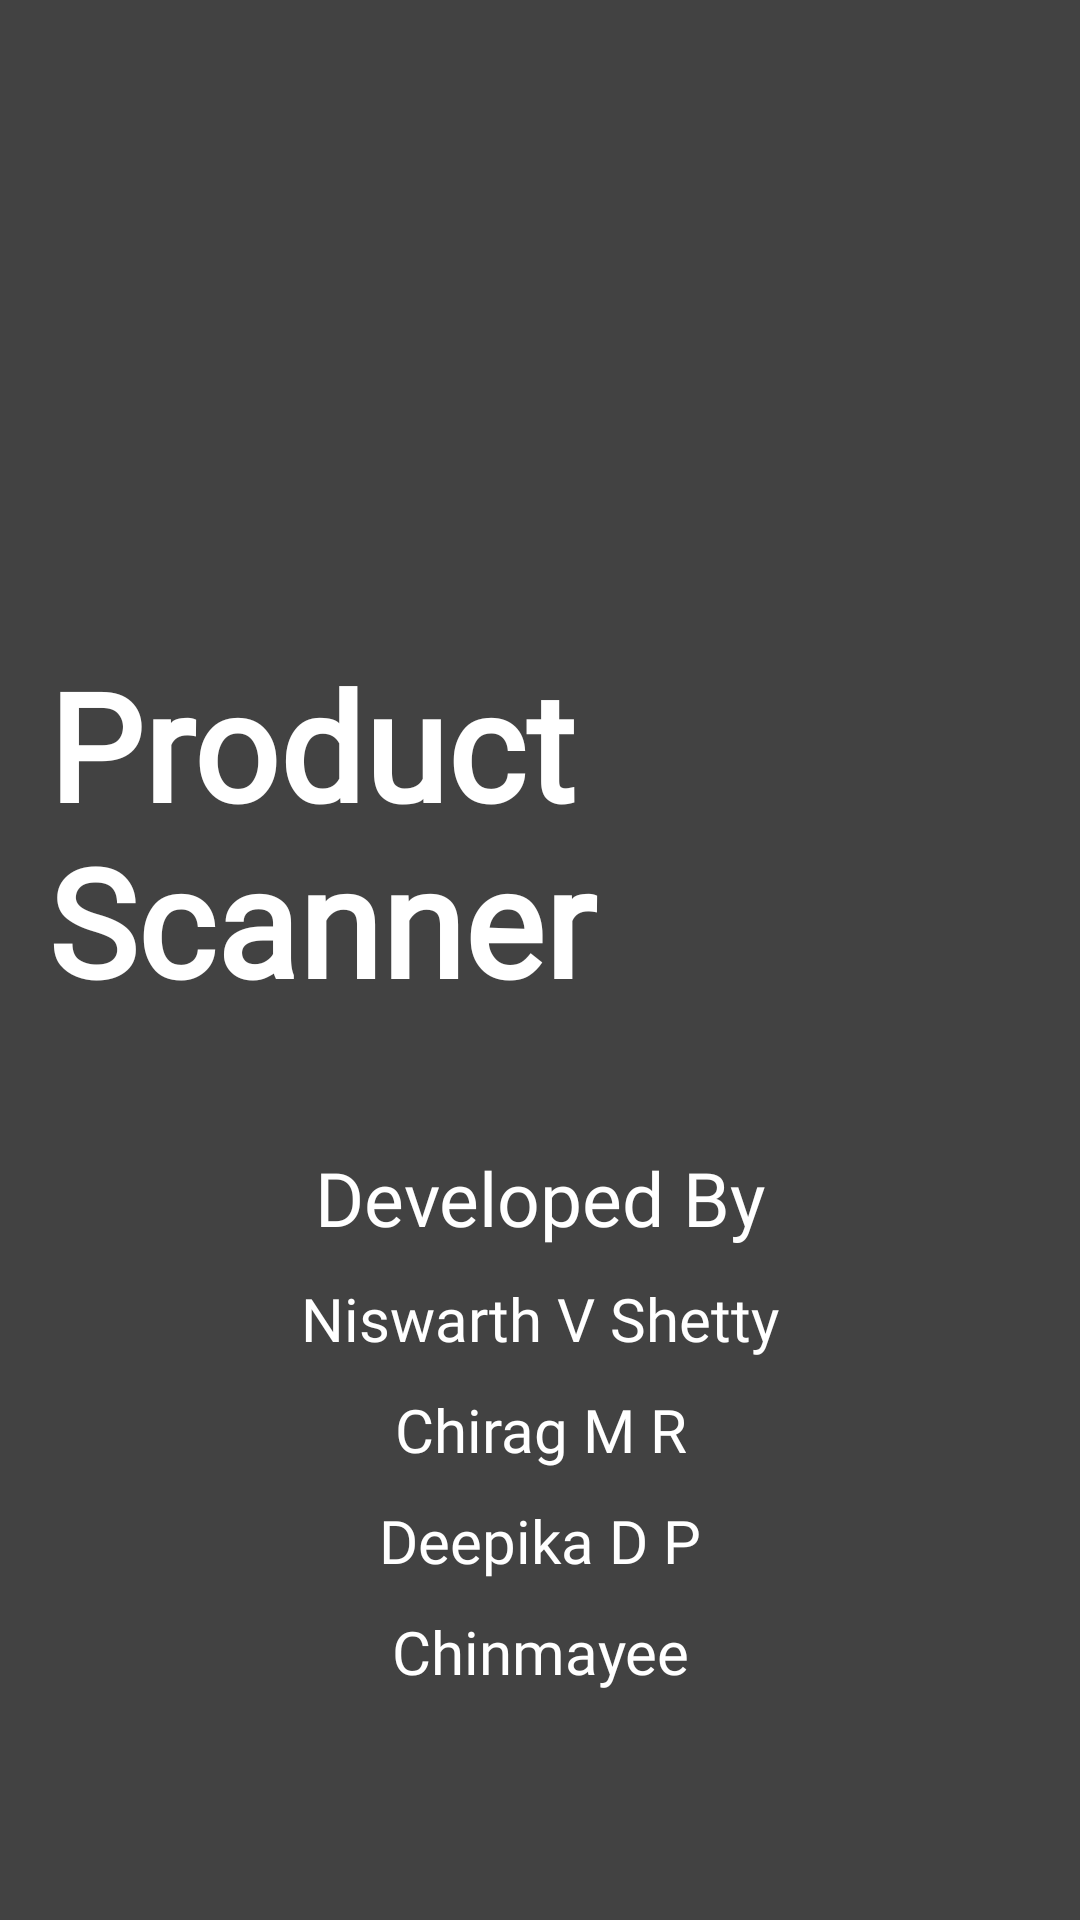

This screen was rendered from an Android layout file. Write that file and the resources it references.
<!-- AndroidManifest.xml: application theme AppTheme -->
<!-- res/layout/splash.xml -->
<?xml version="1.0" encoding="utf-8"?>
<LinearLayout xmlns:android="http://schemas.android.com/apk/res/android"
    xmlns:app="http://schemas.android.com/apk/res-auto"
    xmlns:tools="http://schemas.android.com/tools"
    android:layout_width="match_parent"
    android:layout_height="match_parent"
    android:paddingLeft="16dp"
    android:paddingRight="16dp"
    android:paddingTop="16dp"
    android:paddingBottom="16dp"
    android:gravity="center"
    android:orientation="vertical"
    android:background="@color/md_grey_800">

    <LinearLayout
        android:layout_width="161dp"
        android:layout_height="124dp"
        android:layout_gravity="center"
        android:gravity="center"
        android:orientation="vertical">

        <ImageView
            android:id="@+id/load_image"
            android:layout_width="wrap_content"
            android:layout_height="wrap_content"
            android:layout_weight="1"
            android:src="@drawable/spalsh_animation" />
    </LinearLayout>
    <TextView
        android:layout_marginTop="15dp"
        android:textColor="@android:color/white"
        android:textSize="50sp"
        android:textStyle="bold"
        android:text="Product Scanner"
        android:layout_width="wrap_content"
        android:layout_height="wrap_content"
        android:fontFamily="@font/beaut"/>
    <TextView
        android:textSize="24sp"
        android:text=""
        android:layout_width="wrap_content"
        android:layout_height="wrap_content" />

    <TextView
        android:layout_width="match_parent"
        android:layout_height="wrap_content"
        android:text="Developed By"
        android:gravity="center"
        android:layout_marginTop="10dp"
        android:textColor="@color/md_white_1000"
        android:textSize="25dp"
        android:fontFamily="@font/helvetica"/>

    <TextView
        android:layout_width="match_parent"
        android:layout_height="wrap_content"
        android:text="Niswarth V Shetty"
        android:gravity="center"
        android:layout_marginTop="10dp"
        android:textColor="@color/md_white_1000"
        android:textSize="20dp"
        android:fontFamily="@font/helvetica"/>
    <TextView
        android:layout_width="match_parent"
        android:layout_height="wrap_content"
        android:text="Chirag M R"
        android:gravity="center"
        android:layout_marginTop="10dp"
        android:textColor="@color/md_white_1000"
        android:textSize="20dp"
        android:fontFamily="@font/helvetica"/>

    <TextView
        android:layout_width="match_parent"
        android:layout_height="wrap_content"
        android:text="Deepika D P"
        android:gravity="center"
        android:layout_marginTop="10dp"
        android:textColor="@color/md_white_1000"
        android:textSize="20dp"
        android:fontFamily="@font/helvetica"/>

    <TextView
        android:layout_width="match_parent"
        android:layout_height="wrap_content"
        android:text="Chinmayee"
        android:gravity="center"
        android:layout_marginTop="10dp"
        android:textColor="@color/md_white_1000"
        android:textSize="20dp"
        android:fontFamily="@font/helvetica"/>

</LinearLayout>
<!-- resources referenced by this layout -->
<resources>
  <color name="md_grey_800">#424242</color>
  <color name="md_white_1000">#ffffff</color>
  <!-- drawable spalsh_animation (drawable) -->
  <?xml version="1.0" encoding="utf-8"?>
  <animation-list xmlns:android="http://schemas.android.com/apk/res/android"
      android:oneshot="false">
  
      <item android:drawable="@drawable/supermarket" android:duration="33"/>
  
  </animation-list>
  <style name="AppTheme" parent="Theme.MaterialComponents.DayNight">
          
          <item name="colorPrimary">#FFFFFF</item>
          <item name="colorPrimaryDark">@color/md_grey_800</item>
          <item name="colorAccent">@color/colorAccent</item>
      </style>
  <color name="colorAccent">#D81B60</color>
</resources>
